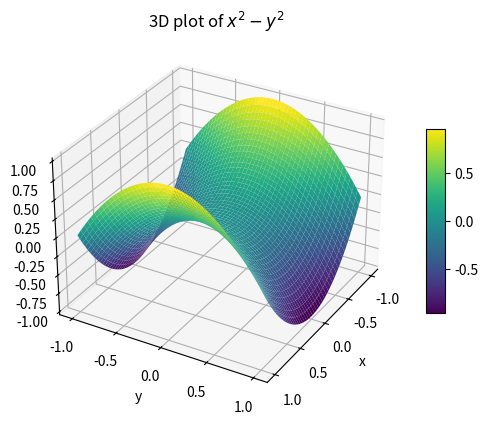

Generate this figure with matplotlib:
import numpy as np
import matplotlib.pyplot as plt
from mpl_toolkits.mplot3d import Axes3D

# 生成数据
x = np.linspace(-1, 1, 50)
y = np.linspace(-1, 1, 50)
X, Y = np.meshgrid(x, y)
Z = X ** 2 - Y ** 2  # 定义函数 f(x,y)=x² - y²

# 创建 3D 图形对象
fig = plt.figure()
ax = fig.add_subplot(111, projection='3d')

# 绘制 3D 曲面，rstride 和 cstride 控制网格线密度，cmap 设置颜色映射
surf = ax.plot_surface(X, Y, Z, rstride=1, cstride=1, cmap='viridis')  

# 设置坐标轴标签
ax.set_xlabel('x')
ax.set_ylabel('y')
ax.set_zlabel('z')
# 设置图形标题
ax.set_title('3D plot of $x^2 - y^2$')  

# 添加颜色条，展示颜色与数值的对应关系
fig.colorbar(surf, shrink=0.5, aspect=10)  

# 调整视角，让图形展示更清晰（可根据需要调整 elev 和 azim 参数）
ax.view_init(elev=30, azim=30)  

# 显示图形
plt.show()